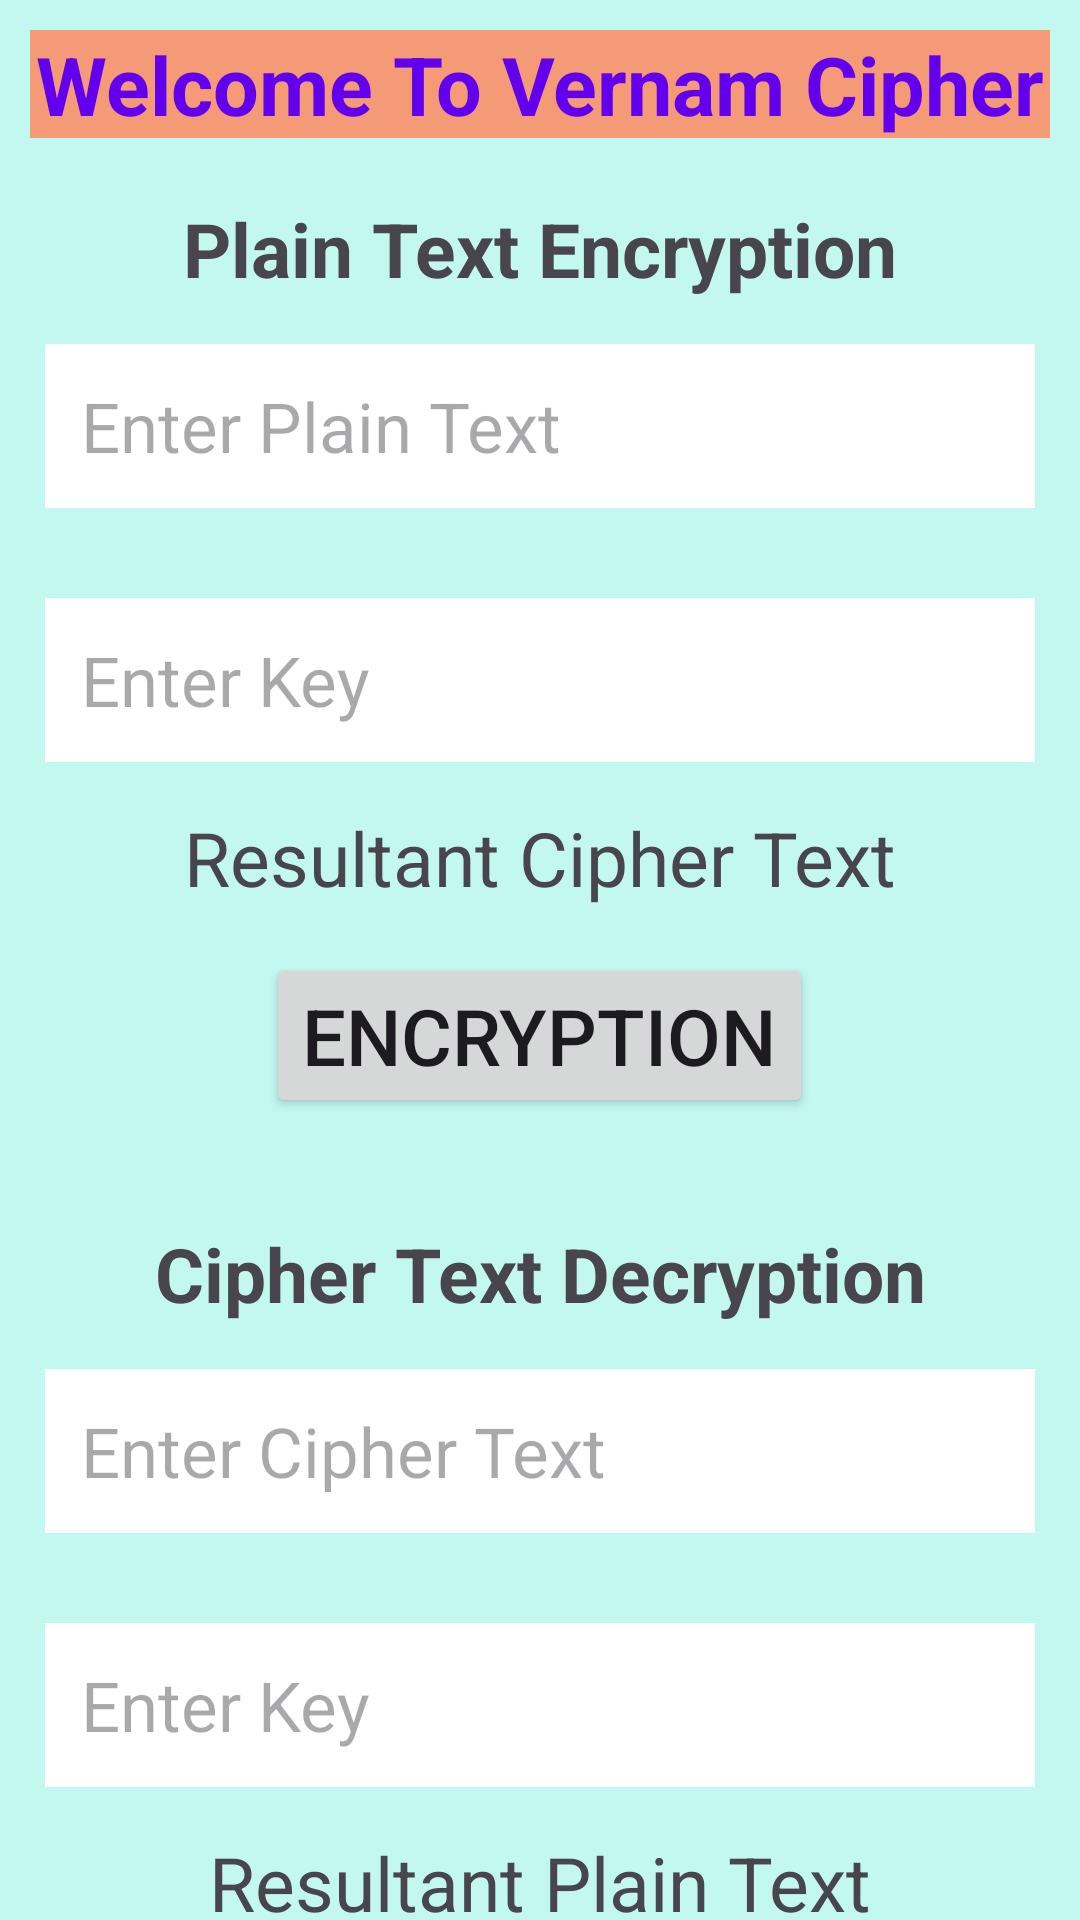

This screen was rendered from an Android layout file. Write that file and the resources it references.
<!-- AndroidManifest.xml: application theme Theme.SakshCipher -->
<!-- res/layout/activity_vernam_cipher_act2.xml -->
<?xml version="1.0" encoding="utf-8"?>
<RelativeLayout xmlns:android="http://schemas.android.com/apk/res/android"
    xmlns:app="http://schemas.android.com/apk/res-auto"
    xmlns:tools="http://schemas.android.com/tools"
    android:id="@+id/main"
    android:layout_width="match_parent"
    android:layout_height="match_parent"
    android:background="#C3F8F0"
    tools:context=".Vernam_Cipher_Act_2">

    <TextView
        android:id="@+id/tv"
        android:layout_width="match_parent"
        android:layout_height="wrap_content"
        android:layout_margin="10dp"
        android:gravity="center"
        android:background="#F49A76"
        android:textColor="@color/design_default_color_primary"
        android:text="@string/heading"
        android:textSize="27sp"
        android:textStyle="bold" />

    <TextView
        android:id="@+id/tv2"
        android:layout_width="match_parent"
        android:layout_height="wrap_content"
        android:layout_below="@+id/tv"
        android:layout_marginTop="10dp"
        android:gravity="center"
        android:text="@string/text_View_1"
        android:textSize="25sp"
        android:textStyle="bold" />

    <EditText
        android:id="@+id/et1"
        android:layout_width="match_parent"
        android:layout_height="wrap_content"
        android:layout_below="@+id/tv2"
        android:layout_margin="15sp"
        android:ems="10"
        android:background="@color/white"
        android:hint="@string/Edit_text_1"
        android:inputType="text"
        android:textSize="23sp"
        android:minHeight="48dp"
        android:minWidth="48dp"
        android:padding="12dp"/>

    <EditText
        android:id="@+id/et2"
        android:layout_width="match_parent"
        android:layout_height="wrap_content"
        android:layout_below="@+id/et1"
        android:layout_margin="15sp"
        android:ems="10"
        android:background="@color/white"
        android:hint="@string/Edit_text_2"
        android:inputType="text"
        android:textSize="23sp"
        android:minHeight="48dp"
        android:minWidth="48dp"
        android:padding="12dp"/>

    <TextView
        android:id="@+id/tv3"
        android:layout_width="match_parent"
        android:layout_height="wrap_content"
        android:layout_below="@+id/et2"
        android:gravity="center"
        android:text="@string/text_View_2"
        android:textSize="25sp" />

    <Button
        android:id="@+id/bt1"
        android:layout_width="wrap_content"
        android:layout_height="wrap_content"
        android:layout_below="@+id/tv3"
        android:layout_centerHorizontal="true"
        android:layout_margin="15dp"
        android:text="@string/bt1"
        android:textSize="26sp" />

    <TextView
        android:id="@+id/tv4"
        android:layout_width="match_parent"
        android:layout_height="wrap_content"
        android:layout_below="@+id/bt1"
        android:layout_marginTop="20dp"
        android:gravity="center"
        android:text="@string/text_View_3"
        android:textSize="25sp"
        android:textStyle="bold" />

    <EditText
        android:id="@+id/et3"
        android:layout_width="match_parent"
        android:layout_height="wrap_content"
        android:layout_below="@+id/tv4"
        android:layout_margin="15sp"
        android:ems="10"
        android:background="@color/white"
        android:hint="@string/Edit_text_3"
        android:inputType="text"
        android:textSize="23sp"
        android:minHeight="48dp"
        android:minWidth="48dp"
        android:padding="12dp"/>

    <EditText
        android:id="@+id/et4"
        android:layout_width="match_parent"
        android:layout_height="wrap_content"
        android:layout_below="@+id/et3"
        android:layout_margin="15sp"
        android:ems="10"
        android:background="@color/white"
        android:hint="@string/Edit_text_4"
        android:inputType="text"
        android:textSize="23sp"
        android:minHeight="48dp"
        android:minWidth="48dp"
        android:padding="12dp"/>

    <TextView
        android:id="@+id/tv5"
        android:layout_width="match_parent"
        android:layout_height="wrap_content"
        android:layout_below="@+id/et4"
        android:gravity="center"
        android:text="@string/text_View_4"
        android:textSize="25sp" />

    <Button
        android:id="@+id/bt2"
        android:layout_width="wrap_content"
        android:layout_height="wrap_content"
        android:layout_below="@+id/tv5"
        android:layout_centerHorizontal="true"
        android:layout_margin="15dp"
        android:text="@string/bt2"
        android:textSize="26sp" />

</RelativeLayout>
<!-- resources referenced by this layout -->
<resources>
  <color name="white">#FFFFFFFF</color>
  <string name="Edit_text_1">Enter Plain Text</string>
  <string name="Edit_text_2">Enter Key</string>
  <string name="Edit_text_3">Enter Cipher Text</string>
  <string name="Edit_text_4">Enter Key</string>
  <string name="bt1">Encryption</string>
  <string name="bt2">Decryption</string>
  <string name="heading">Welcome To Vernam Cipher</string>
  <string name="text_View_1">Plain Text Encryption</string>
  <string name="text_View_2">Resultant Cipher Text</string>
  <string name="text_View_3">Cipher Text Decryption</string>
  <string name="text_View_4">Resultant Plain Text</string>
  <style name="Theme.SakshCipher" parent="Base.Theme.SakshCipher" />
  <style name="Base.Theme.SakshCipher" parent="Theme.Material3.DayNight.NoActionBar">
          
          
      </style>
</resources>
